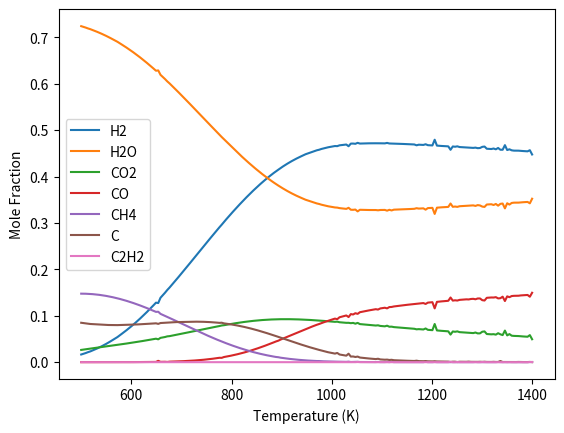

This chart was generated by the following Python code:

import numpy as np
from scipy.optimize import minimize, basinhopping
from scipy.optimize import root
import matplotlib.pyplot as plt
import pandas as pd

def delGf(T,P):
    coeff = np.array([[8.05532035898967E-14,  -4.54258761039957E-10, 9.74514532917984E-07, -9.81657565169609E-04,  +5.11923575045929E-01, -3.24372890991510E+02], # H2O 1 bar
                      [-3.41544901192528E-18, 5.94902651736064E-14,  -3.78177322557548E-10, 1.78077091726027E-06, - 3.96194591894066E-03,  - 3.93364345454672E+02],  # CO2 1 bar
                      [-1.19480733517904E-16, 2.05212901316876E-12, -1.30585665160995E-08, +3.77285316359721E-05, +6.34019284941587E-02,  -7.14155077385076E+01],   # CH4
                      [                    0,                    0,                     0,                     0,                      0,                      0 ],  # H2
                      [2.26110992549836E-18, -2.49784774284562E-14, -2.96507088667142E-11, +2.59877014328724E-06, -9.30966445312590E-02,  -1.09676600595313E+02],    # CO
                      [                    0,                    0,                     0,                     0,                      0,                      0 ], # C
                      [-5.89974513363028E-17, 1.04955330257845E-12,  -6.93866237235739E-09, + 2.13586403548298E-05,  +5.33637792366139E-02,  +5.03652304448693E+01], # C2H2
                      ])
    
    T_poly = np.array([T**5, T**4, T**3, T**2, T**1, 1]) 
    
    coeff_T = np.matmul(T_poly, np.transpose(coeff)) * 1000 # J/mol
    
    return coeff_T

def Gibbs(n, T, p):
    # function currently takes the fugacity coefficient as 1
    
    gibbs_form = delGf(T,p)
    
    n_gas = np.delete(n, 5) # index for removing solid carbon. 
    
    for i in range(n.shape[0]): # protect from negative log
        if n[i] <= 0:
            n[i] = 1e-20
            
    
    R  = 8.314 # universal gas constant in J / mol K
    p0 = 1 # standard pressure in bar
    
    total_gibbs = np.dot(n, gibbs_form) + R*T*np.sum(n*np.log((p*n)/(p0*np.sum(n_gas))))
    return total_gibbs

# n0 is the element input based on moles of species and their corresponding elemental stoichometry
def element_balance(n, e0):
    
    # Species-element stoichometry 
    #             #C #H #O
    A = np.array([[0, 2, 1],  #H2O
                  [1, 0, 2],  #CO2
                  [1, 4, 0],  #CH4
                  [0, 2, 0],  #H2 
                  [1, 0, 1],  #CO 
                  [1, 0, 0],  #C
                  [2, 2, 0],  #C2H2
                  ])
    
    resid = np.dot(np.transpose(A), n ) - e0
    
    return resid

e0 = np.array([2, 16, 6]) # C, H, O
n0 = np.ones(7)
n0[-1] = 1e-14
#n0[-1] = 1e-10
ps = np.array([1.01325])
Ts = np.linspace(500, 1400, 200)

cons = {'type': 'eq', 'fun': element_balance, 'args':[e0]}
bnds = ((0, np.inf), (0, np.inf), (0, np.inf), (0, np.inf), (0,np.inf), (0,np.inf), (0,np.inf)) # number of bounds needs to match the number of species. e.g. 2 species, 2 bounds. 
bnds = [(0, np.inf)]*7
result_y = np.ones((ps.shape[0], Ts.shape[0], n0.shape[0])) # what is n0?? and what dimensions is this giving.
h2 = []
co2 = []
ch4 = []
co = []
c = []
h2o  = []
c2h2 = []
s_o_f = []
for i in range(ps.shape[0]):
    for j in range(Ts.shape[0]):
        # if np.sum(x0) !=1:
        #     print('please check initial guess for the mole fraction compoistion')
        
        # else:
        res = minimize(Gibbs, n0, args = (Ts[j], ps[i]), method = 'SLSQP', bounds = bnds, constraints = cons,options = {'maxiter': 500} )
        y = res.x
        result_y[i, j] = y/ np.sum(y)
        h2.append(y[3]/np.sum(y))
        h2o.append(y[0]/np.sum(y))
        co2.append(y[1]/np.sum(y))
        ch4.append(y[2]/np.sum(y))
        co.append(y[4]/np.sum(y))
        c.append(y[5]/np.sum(y))
        c2h2.append(y[6]/np.sum(y))
        
        s_o_f.append(res.success)
            
        print(result_y[i, j], '@: ', ps[i], 'Bar ,', Ts[j] , 'K')
        print('Success or Fail: ', res.success)
            

test = delGf(500, 1)

P_1bar = -192.593

P_10bar = -173.468

Calc_P_10bar = P_1bar + 0.008314 * 1000 * np.log(10 / 1)

plt.plot(Ts, h2, label = 'H2')
plt.plot(Ts, h2o, label = 'H2O')
plt.plot(Ts, co2, label = 'CO2')
plt.plot(Ts, co, label = 'CO')
plt.plot(Ts, ch4, label = 'CH4')
plt.plot(Ts, c, label = 'C')
plt.plot(Ts, c2h2, label = 'C2H2')
plt.ylabel('Mole Fraction')
plt.xlabel('Temperature (K)')
plt.legend()
plt.show()

